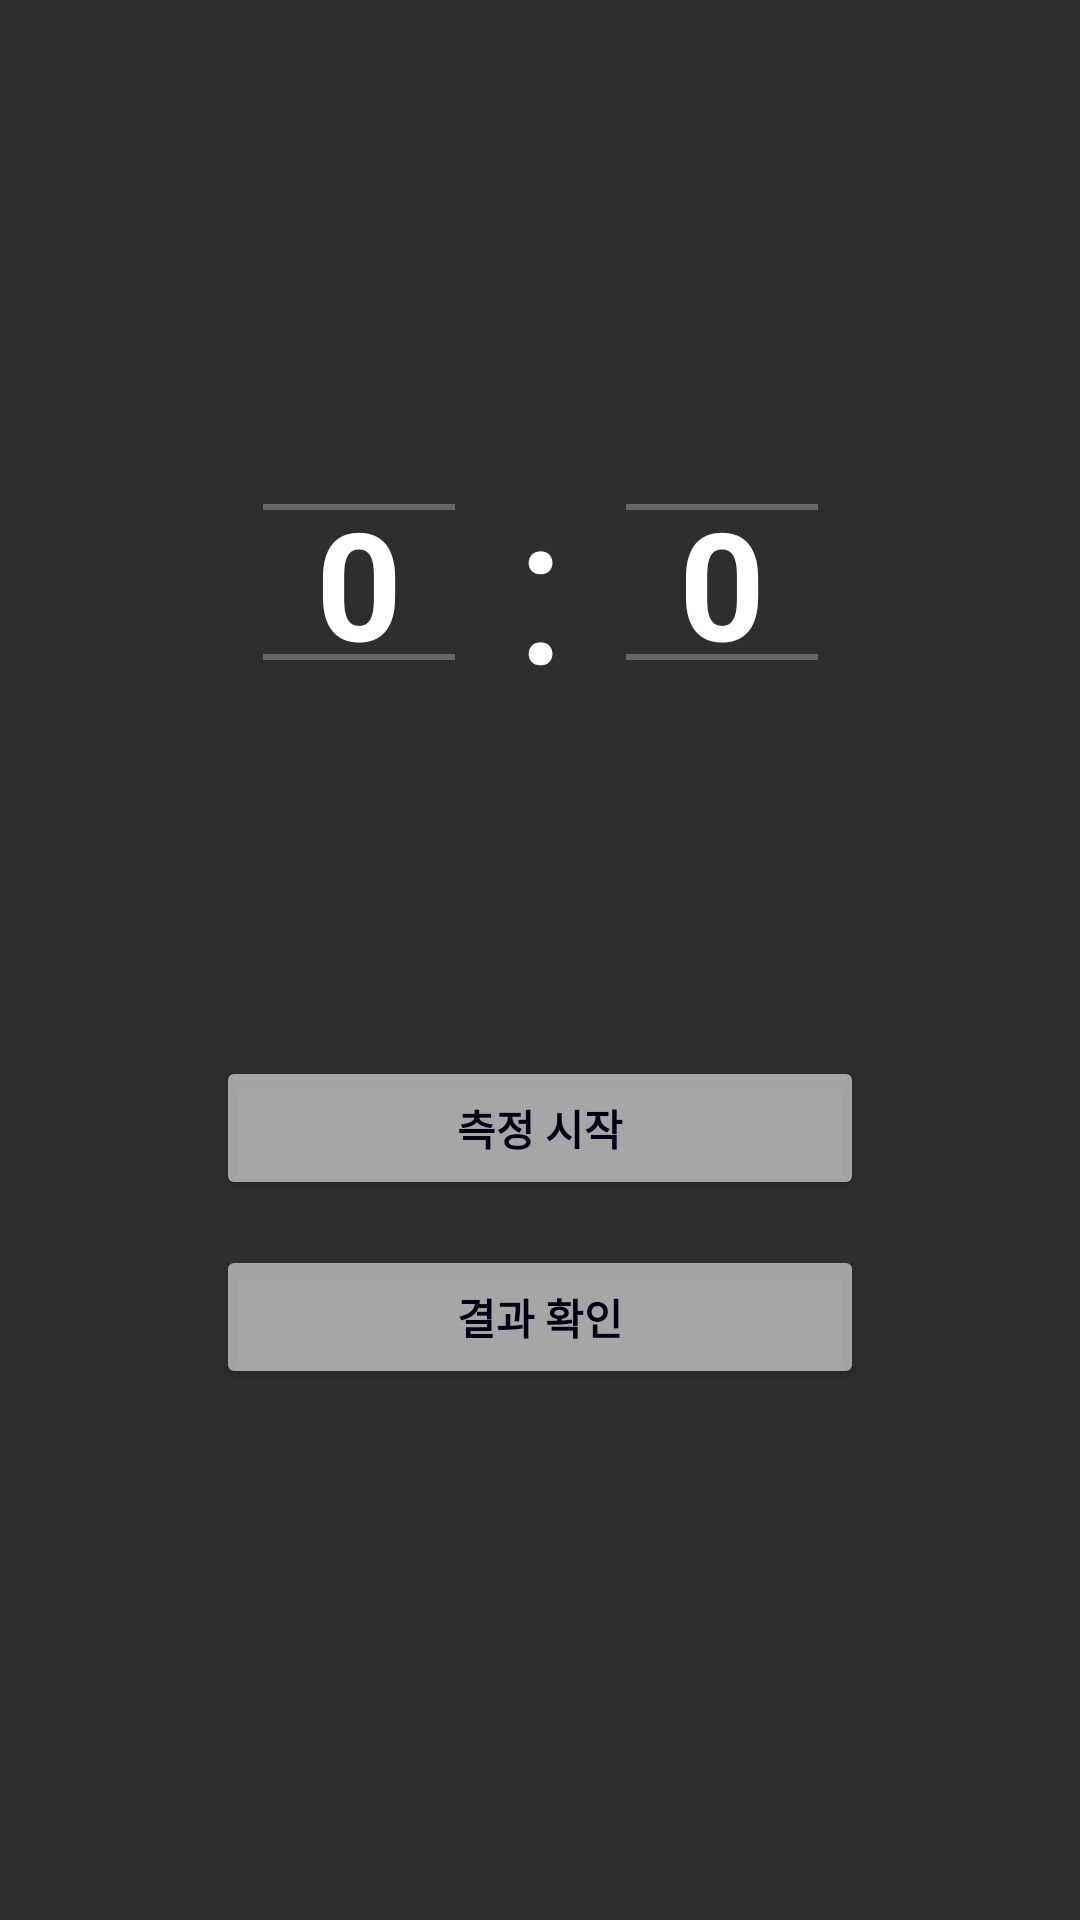

Android layout source for this screen:
<!-- AndroidManifest.xml: application theme Theme.Nunkkam -->
<!-- res/layout/activity_timer.xml -->
<?xml version="1.0" encoding="utf-8"?>
<ScrollView
    xmlns:android="http://schemas.android.com/apk/res/android"
    xmlns:app="http://schemas.android.com/apk/res-auto"
    xmlns:tools="http://schemas.android.com/tools"
    android:layout_width="match_parent"
    android:layout_height="match_parent"
    android:fillViewport="true">

    <androidx.constraintlayout.widget.ConstraintLayout
        android:id="@+id/timer"
        android:layout_width="match_parent"
        android:layout_height="wrap_content"
        android:background="@color/dark_darkergrey"
        tools:context=".activities.MainActivity">

        <androidx.appcompat.widget.Toolbar
            android:id="@+id/toolbar"
            android:layout_width="match_parent"
            android:layout_height="?attr/actionBarSize"
            android:background="@color/dark_darkergrey"
            app:layout_constraintTop_toTopOf="parent"
            app:layout_constraintStart_toStartOf="parent"
            app:layout_constraintEnd_toEndOf="parent">

            <LinearLayout
                android:layout_width="match_parent"
                android:layout_height="wrap_content"
                android:gravity="end"
                android:orientation="horizontal">

                <ImageView
                    android:id="@+id/profile_image_view"
                    android:layout_width="40dp"
                    android:layout_height="40dp"
                    android:layout_marginEnd="16dp"
                    android:src="@drawable/ic_account"
                    android:contentDescription="@string/example_image_desc"
                    android:clickable="true"
                    android:focusable="true" />
            </LinearLayout>
        </androidx.appcompat.widget.Toolbar>

        <LinearLayout
            android:id="@+id/time_picker_layout"
            android:layout_width="wrap_content"
            android:layout_height="wrap_content"
            android:orientation="horizontal"
            app:layout_constraintTop_toBottomOf="@id/toolbar"
            app:layout_constraintStart_toStartOf="parent"
            app:layout_constraintEnd_toEndOf="parent"
            android:layout_marginTop="20dp">

            <NumberPicker
                android:id="@+id/minute_picker"
                android:layout_width="wrap_content"
                android:layout_height="220dp"
                android:theme="@style/LargerNumberPickerStyle" />

            <TextView
                android:layout_width="wrap_content"
                android:layout_height="wrap_content"
                android:text=":"
                android:textSize="70sp"
                android:textColor="#FFFFFF"
                android:layout_marginHorizontal="20dp"
                android:layout_gravity="center_vertical"/>

            <NumberPicker
                android:id="@+id/second_picker"
                android:layout_width="wrap_content"
                android:layout_height="220dp"
                android:theme="@style/LargerNumberPickerStyle"/>
        </LinearLayout>

        <Button
            android:id="@+id/start_button"
            android:layout_width="0dp"
            android:layout_height="wrap_content"
            android:layout_marginTop="48dp"
            android:backgroundTint="@color/dark_button2"
            android:fontFamily="@font/roboto_medium"
            android:text="측정 시작"
            android:textColor="#000015"
            android:textStyle="bold"
            android:visibility="visible"
            app:layout_constraintEnd_toEndOf="parent"
            app:layout_constraintStart_toStartOf="parent"
            app:layout_constraintTop_toBottomOf="@id/time_picker_layout"
            app:layout_constraintWidth_percent="0.6" />

        <Button
            android:id="@+id/result_button"
            android:layout_width="0dp"
            android:layout_height="wrap_content"
            android:layout_marginTop="15dp"
            android:backgroundTint="@color/dark_button2"
            android:fontFamily="@font/roboto_medium"
            android:text="결과 확인"
            android:textStyle="bold"
            android:textColor="#000015"
            android:visibility="visible"
            app:layout_constraintEnd_toEndOf="parent"
            app:layout_constraintStart_toStartOf="parent"
            app:layout_constraintTop_toBottomOf="@id/start_button"
            app:layout_constraintWidth_percent="0.6" />

        <FrameLayout
            android:id="@+id/alarm_fragment_container"
            android:layout_width="match_parent"
            android:layout_height="wrap_content"
            app:layout_constraintBottom_toBottomOf="parent"
            app:layout_constraintEnd_toEndOf="parent"
            app:layout_constraintStart_toStartOf="parent" />

    </androidx.constraintlayout.widget.ConstraintLayout>
</ScrollView>
<!-- resources referenced by this layout -->
<resources>
  <color name="dark_button2">#B3D9D9D9</color>
  <color name="dark_darkergrey">#2E2E2E</color>
  <string name="example_image_desc">Profile Image</string>
  <style name="LargerNumberPickerStyle">
          <item name="android:textSize">50sp</item>
          <item name="android:textColorPrimary">#FFFFFF</item>
          <item name="android:colorControlNormal">#666666</item>
          <item name="android:textStyle">bold</item>
  
      </style>
  <style name="Theme.Nunkkam" parent="Base.Theme.Nunkkam" />
  <style name="Base.Theme.Nunkkam" parent="Theme.Material3.DayNight.NoActionBar">
          
          
          <item name="android:statusBarColor">@color/dark_label</item> 
          <item name="android:windowLightStatusBar">true</item> 
      </style>
  <color name="dark_label">#505050</color>
</resources>
